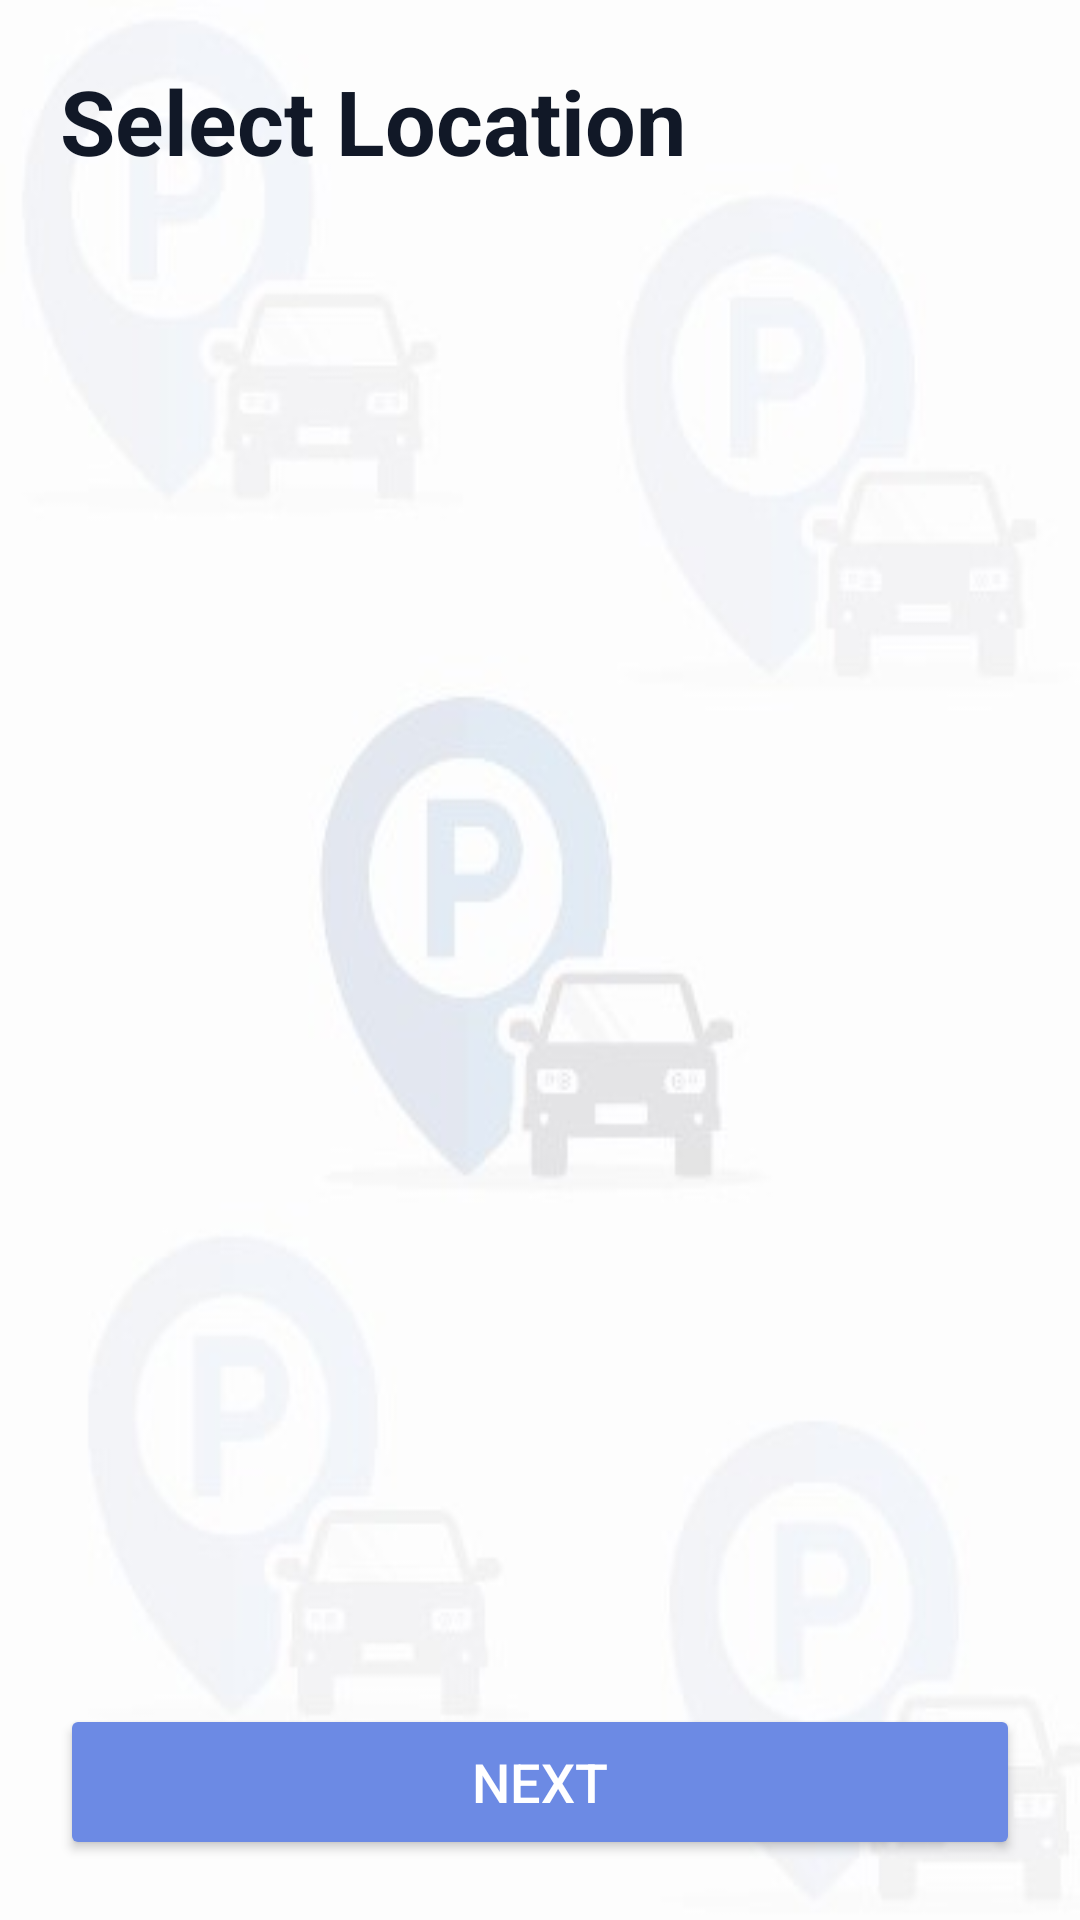

Produce the Android XML layout that renders to this screen, including the resource entries it uses.
<!-- AndroidManifest.xml: application theme Theme.ParkLocateParkingSmartFull -->
<!-- res/layout/activity_select_location.xml -->
<?xml version="1.0" encoding="utf-8"?>
<LinearLayout xmlns:android="http://schemas.android.com/apk/res/android"
    xmlns:app="http://schemas.android.com/apk/res-auto"
    xmlns:tools="http://schemas.android.com/tools"
    android:layout_width="match_parent"
    android:layout_height="match_parent"
    tools:context=".select_location"
    android:background="@drawable/loc"
    android:orientation="vertical"
    android:padding="20dp">
    <TextView
        android:text="Select Location"
        android:textSize="30sp"
        android:textStyle="bold"
        android:textColor="#111827"
        android:layout_marginBottom="16dp"
        android:layout_width="wrap_content"
        android:layout_height="wrap_content"/>
    <ListView
        android:id="@+id/listLocations"
        android:layout_width="wrap_content"
        android:layout_height="528dp"
        android:layout_weight="1"
        android:dividerHeight="10dp" />
    <Button
        android:id="@+id/btnNext"
        android:text="Next"
        android:textColor="#FFFFFF"
        android:textSize="18sp"
        android:backgroundTint="#6c8ae4"
        android:layout_marginTop="16dp"
        android:layout_width="match_parent"
        android:layout_height="52dp"/>
</LinearLayout>
<!-- resources referenced by this layout -->
<resources>
  <!-- drawable loc: jpg bitmap (drawable, 12079 bytes) -->
  <style name="Theme.ParkLocateParkingSmartFull" parent="Base.Theme.ParkLocateParkingSmartFull" />
  <style name="Base.Theme.ParkLocateParkingSmartFull" parent="Theme.Material3.DayNight.NoActionBar">
          
          
      </style>
</resources>
